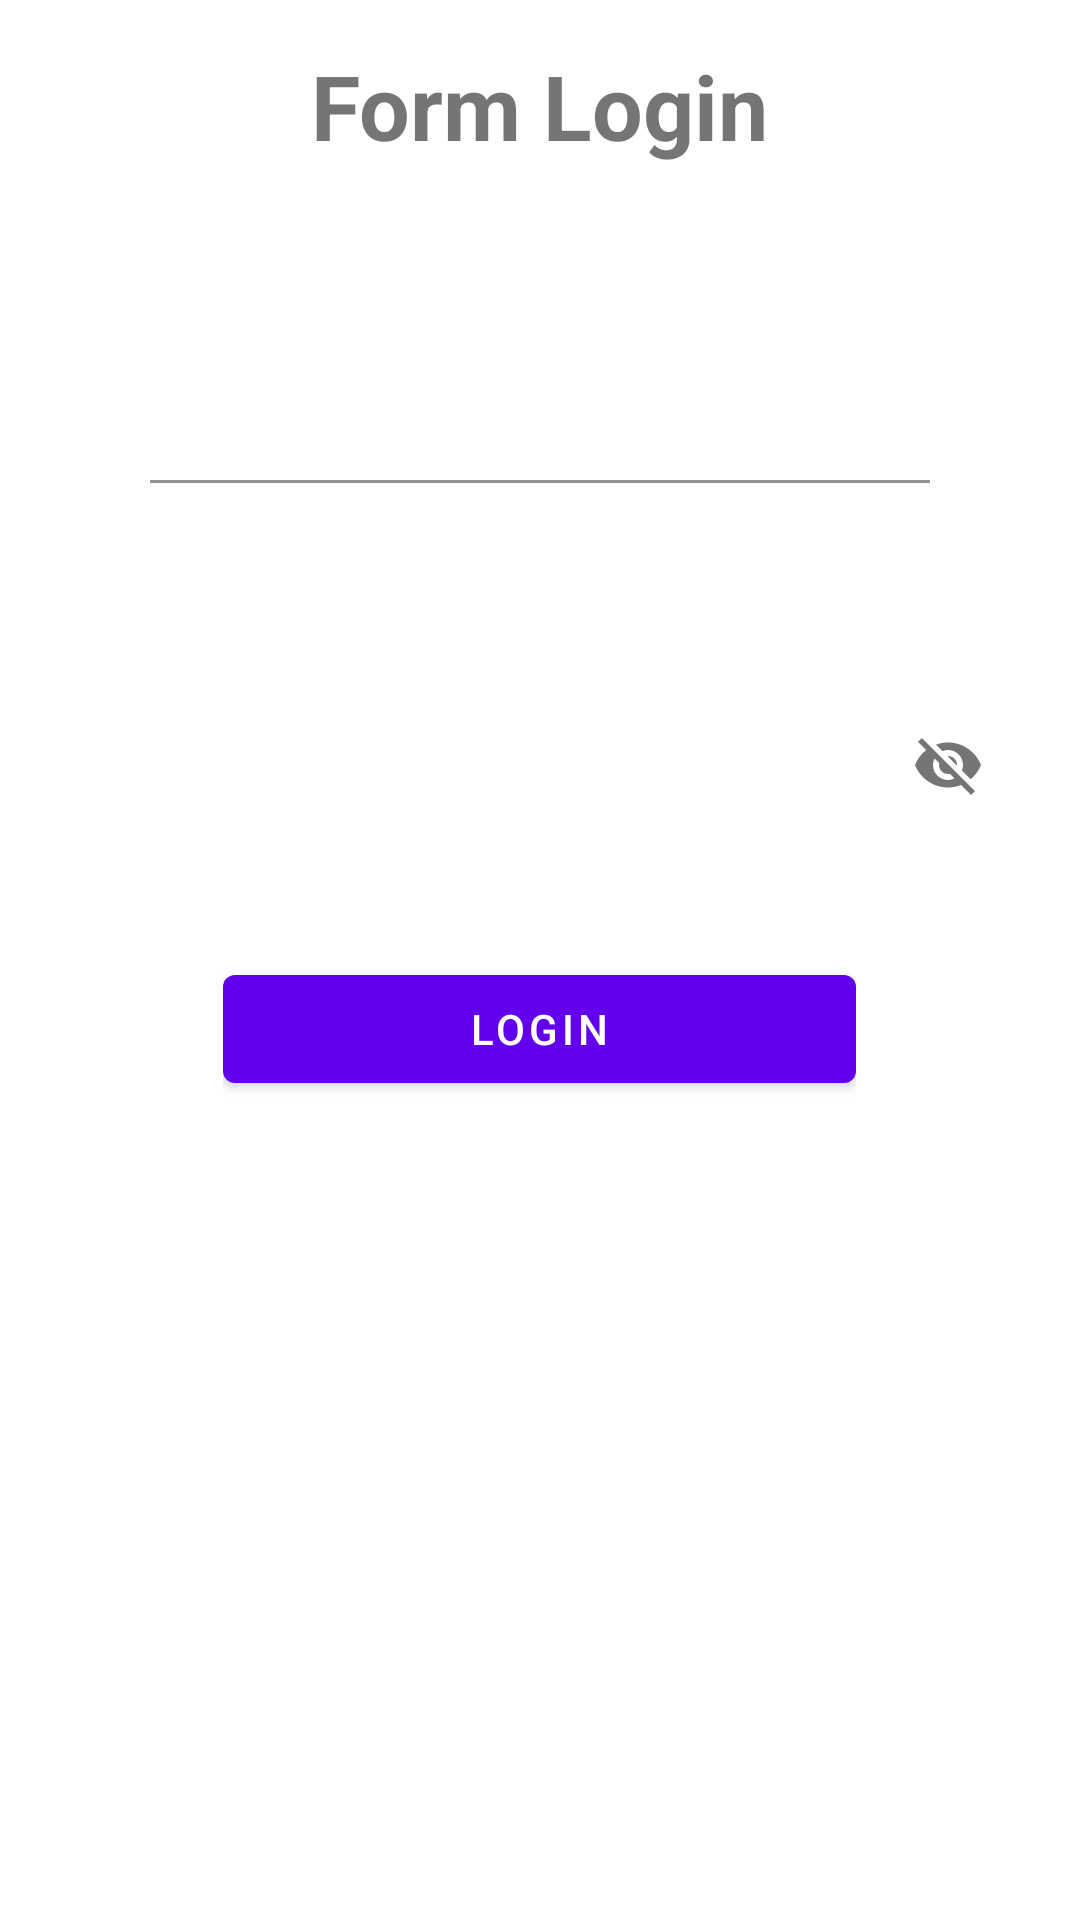

This screen was rendered from an Android layout file. Write that file and the resources it references.
<!-- AndroidManifest.xml: application theme Theme.QUIZ_DELVA -->
<!-- res/layout/activity_login.xml -->
<?xml version="1.0" encoding="utf-8"?>
<RelativeLayout xmlns:android="http://schemas.android.com/apk/res/android"
    xmlns:app="http://schemas.android.com/apk/res-auto"
    xmlns:tools="http://schemas.android.com/tools"
    android:layout_width="match_parent"
    android:layout_height="match_parent"
    tools:context=".MainActivity">

    <TextView
        android:id="@+id/tvjudul"
        android:layout_width="wrap_content"
        android:layout_height="wrap_content"
        android:text="Form Login"
        android:layout_marginTop="15sp"
        android:textSize="30sp"
        android:textStyle="bold"
        android:layout_centerHorizontal="true"/>

    <com.google.android.material.textfield.TextInputLayout
        android:id="@+id/ml1"
        android:layout_width="match_parent"
        android:layout_height="wrap_content"
        android:layout_below="@id/tvjudul"
        android:layout_marginStart="15dp"
        android:layout_marginTop="15dp"
        android:layout_marginEnd="15dp"
        android:layout_marginBottom="15dp"
        android:importantForAccessibility="yes"
        android:padding="20dp">

        <com.google.android.material.textfield.TextInputEditText
            android:id="@+id/edemail"
            android:layout_width="match_parent"
            android:layout_height="wrap_content"
            android:layout_margin="15dp"
            android:background="#0000"
            android:inputType="textEmailAddress" />

    </com.google.android.material.textfield.TextInputLayout>

    <com.google.android.material.textfield.TextInputLayout
        android:layout_width="match_parent"
        android:layout_height="wrap_content"
        app:passwordToggleEnabled="true"
        android:padding="20dp"
        android:id="@+id/ml2"
        android:layout_below="@id/ml1"
        tools:ignore="ExtraText"/>

        <com.google.android.material.textfield.TextInputEditText

            android:id="@+id/edpasword"
            android:layout_margin="5dp"
            android:layout_width="match_parent"
            android:layout_height="wrap_content"
            android:inputType="textPassword"
            android:background="#0000"
            />

        <LinearLayout
            android:layout_marginTop="20sp"
            android:layout_below="@+id/ml2"
            android:layout_width="wrap_content"
            android:layout_height="wrap_content"
            android:orientation="horizontal"
            android:layout_centerHorizontal="true" >

        <com.google.android.material.button.MaterialButton
            android:layout_width="match_parent"
            android:layout_height="wrap_content"
            android:text="Login"
            android:id="@+id/btnlogin"
            />

        <Button
            android:id="@+id/btnbatal"
            android:layout_width="wrap_content"
            android:layout_height="wrap_content"
            android:text="Batal"
            android:layout_marginLeft="35sp"
            />

    </LinearLayout>

</RelativeLayout>
<!-- resources referenced by this layout -->
<resources>
  <style name="Theme.QUIZ_DELVA" parent="Theme.MaterialComponents.DayNight.DarkActionBar">
          
          <item name="colorPrimary">@color/purple_500</item>
          <item name="colorPrimaryVariant">@color/purple_700</item>
          <item name="colorOnPrimary">@color/white</item>
          
          <item name="colorSecondary">@color/teal_200</item>
          <item name="colorSecondaryVariant">@color/teal_700</item>
          <item name="colorOnSecondary">@color/black</item>
          
          <item name="android:statusBarColor">?attr/colorPrimaryVariant</item>
          
      </style>
  <!-- not gathered from this repository: default colours our renderer supplied (Android Studio template values) -->
  <color name="purple_500">#FF6200EE</color>
  <color name="purple_700">#FF3700B3</color>
  <color name="teal_200">#FF03DAC5</color>
  <color name="teal_700">#FF018786</color>
  <color name="black">#FF000000</color>
  <color name="white">#FFFFFFFF</color>
</resources>
